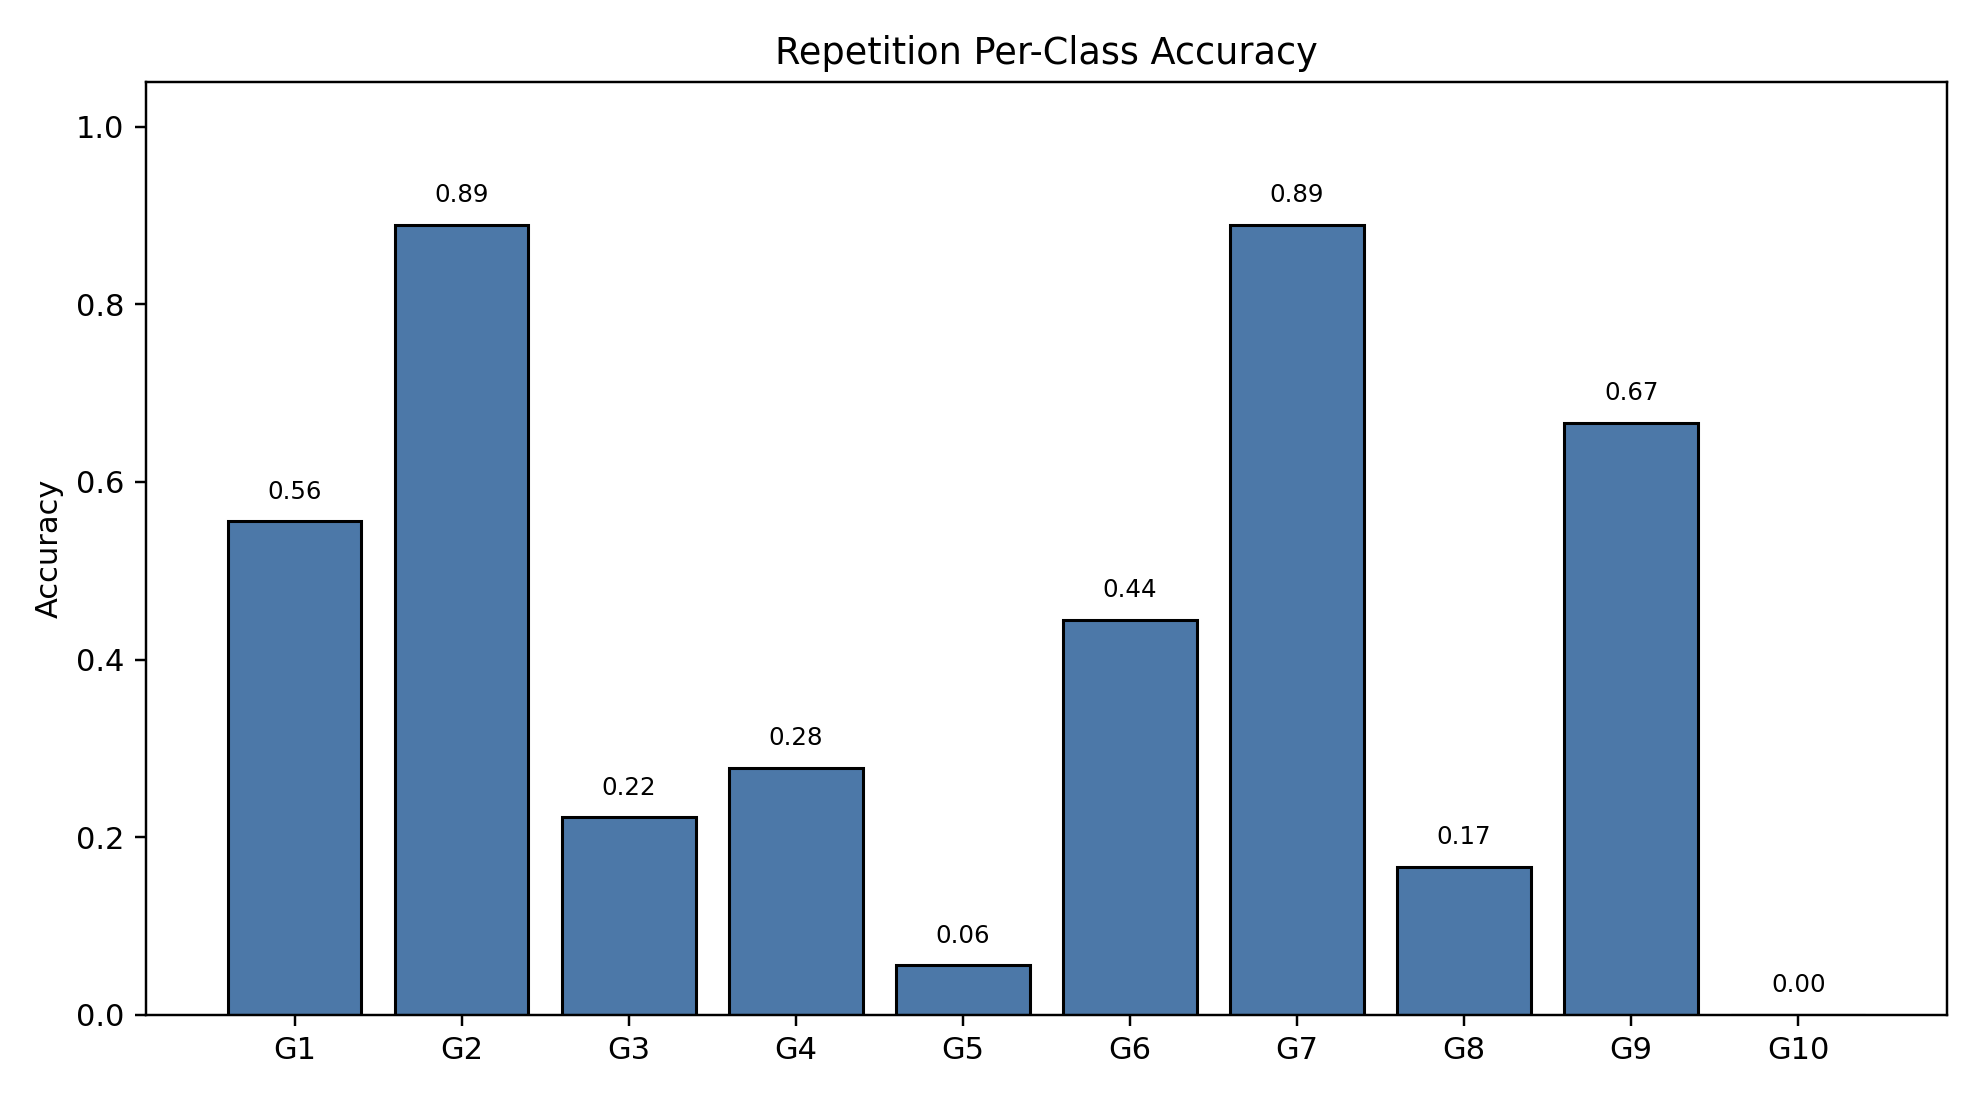

The file beside this chart, header and first rows:
class_index, gesture_id, support, correct, accuracy
0, 1, 18, 10, 0.5556
1, 2, 18, 16, 0.8889
2, 3, 18, 4, 0.2222
3, 4, 18, 5, 0.2778
4, 5, 18, 1, 0.05556
5, 6, 18, 8, 0.4444
6, 7, 18, 16, 0.8889
7, 8, 18, 3, 0.1667
8, 9, 18, 12, 0.6667
9, 10, 18, 0, 0.0
